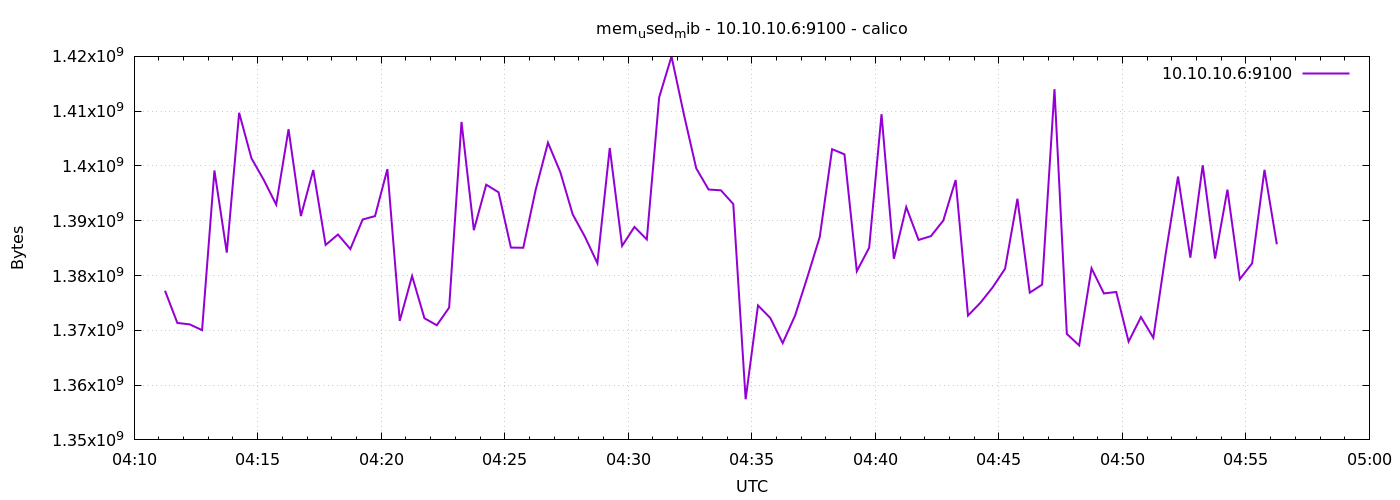

The data file committed next to this chart (first rows):
1776831075	1377226752
1776831105	1371344896
1776831135	1371086848
1776831165	1370030080
1776831195	1399177216
1776831225	1384181760
1776831255	1409708032
1776831285	1401384960
1776831315	1397424128
1776831345	1392943104
1776831375	1406705664
1776831405	1390854144
1776831435	1399263232
1776831465	1385582592
1776831495	1387487232
1776831525	1384837120
1776831555	1390231552
1776831585	1390845952
1776831615	1399414784
1776831645	1371721728
1776831675	1379909632
1776831705	1372205056
1776831735	1370927104
1776831765	1374142464
1776831795	1408040960
1776831825	1388277760
1776831855	1396580352
1776831885	1395195904
1776831915	1385103360
1776831945	1385070592
1776831975	1395617792
1776832005	1404243968
1776832035	1398865920
1776832065	1391173632
1776832095	1387044864
1776832125	1382244352
1776832155	1403277312
1776832185	1385410560
1776832215	1388871680
1776832245	1386586112
1776832275	1412513792
1776832305	1419984896
1776832335	1409425408
1776832365	1399574528
1776832395	1395699712
1776832425	1395552256
1776832455	1393049600
1776832485	1357418496
1776832515	1374539776
1776832545	1372241920
1776832575	1367666688
1776832605	1372684288
1776832635	1379721216
1776832665	1387040768
1776832695	1403064320
1776832725	1402118144
1776832755	1380790272
1776832785	1385086976
1776832815	1409458176
1776832845	1383063552
1776832875	1392500736
... 30 more rows
